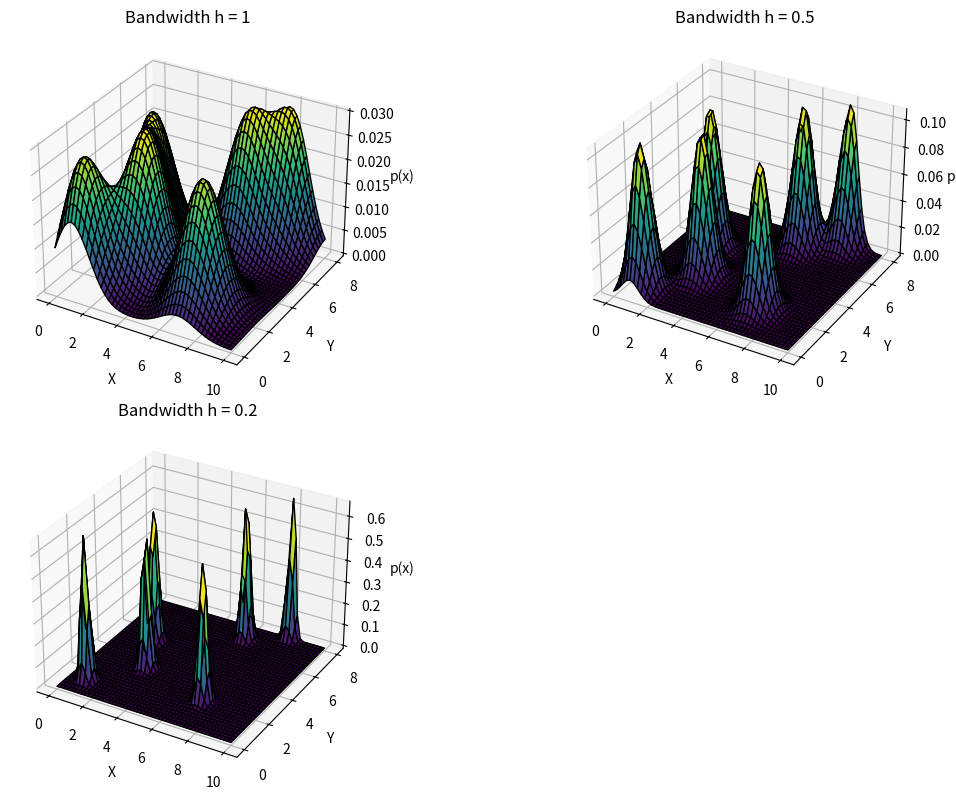

Here is the Python script that generated this plot:
import numpy as np
import matplotlib.pyplot as plt
from mpl_toolkits.mplot3d import Axes3D  # 3D plotting toolkit

# Sample 2D data points
data = np.array([
    [1, 1],
    [2, 5],
    [3, 3],
    [6, 7],
    [7, 2],
    [8, 8]
])

def kernel_density_estimate(x, y, data, h):
    """
    Compute the Kernel Density Estimate on a grid defined by x, y.
    Parameters:
        x, y: 2D grid coordinates (from meshgrid)
        data: array of data points
        h: bandwidth (smoothing parameter)
    Returns:
        z: KDE values on the grid
    """
    z = np.zeros_like(x)
    for (x_i, y_i) in data:
        # Gaussian kernel applied for each data point
        z += np.exp(-((x - x_i)**2 + (y - y_i)**2) / (2 * h**2))
    # Normalize the result
    z /= (len(data) * 2 * np.pi * h**2)
    return z

# Create a grid over which to evaluate the KDE
x = np.linspace(0, 10, 50)
y = np.linspace(0, 8, 40)
X, Y = np.meshgrid(x, y)  # Create 2D grid arrays

# Different bandwidths to show effect on smoothing
bandwidths = [1, 0.5, 0.2]

# Create figure for plotting
fig = plt.figure(figsize=(12, 8))

# Loop over each bandwidth, create subplot, and plot KDE surface
for i, h in enumerate(bandwidths, 1):
    ax = fig.add_subplot(2, 2, i, projection='3d')  # 3D subplot
    Z = kernel_density_estimate(X, Y, data, h)     # Compute KDE
    ax.plot_surface(X, Y, Z, cmap='viridis', edgecolor='k')  # 3D surface plot
    ax.set_title(f'Bandwidth h = {h}')
    ax.set_xlabel('X')
    ax.set_ylabel('Y')
    ax.set_zlabel('p(x)')

plt.tight_layout()  # Adjust layout so subplots don't overlap
plt.show()          # Display the figure
